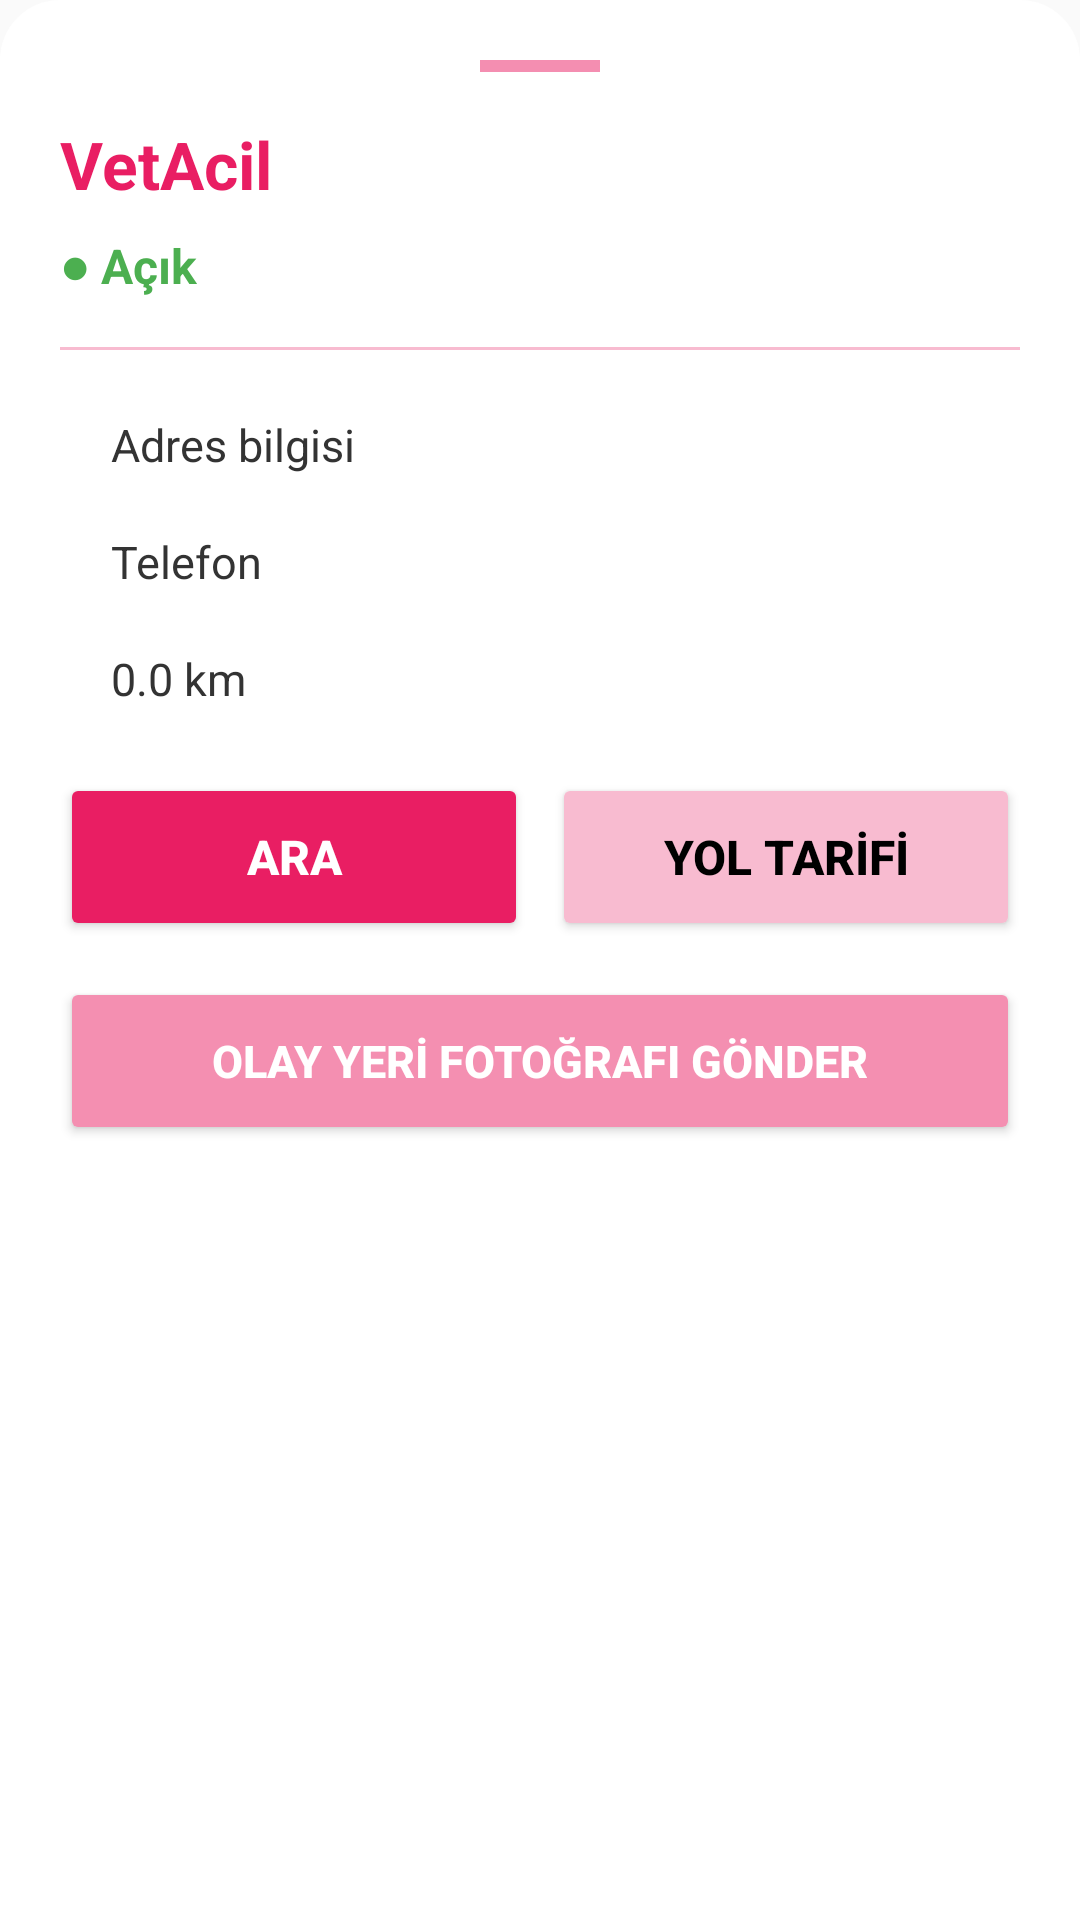

Reconstruct the res/layout file that produces this screen, plus the resources it refers to.
<!-- AndroidManifest.xml: application theme Theme.VetAcil -->
<!-- res/layout/bottom_sheet_clinic.xml -->
<?xml version="1.0" encoding="utf-8"?>
<ScrollView xmlns:android="http://schemas.android.com/apk/res/android"
    xmlns:app="http://schemas.android.com/apk/res-auto"
    android:layout_width="match_parent"
    android:layout_height="wrap_content"
    android:fillViewport="true">

    <LinearLayout
        android:layout_width="match_parent"
        android:layout_height="wrap_content"
        android:orientation="vertical"
        android:padding="20dp"
        android:background="@drawable/bottom_sheet_background">

        
        <View
            android:layout_width="40dp"
            android:layout_height="4dp"
            android:layout_gravity="center_horizontal"
            android:layout_marginBottom="16dp"
            android:background="#E91E63"
            android:alpha="0.5" />

        
        <TextView
            android:id="@+id/tvClinicName"
            android:layout_width="match_parent"
            android:layout_height="wrap_content"
            android:text="@string/app_name"
            android:textSize="22sp"
            android:textStyle="bold"
            android:textColor="#E91E63"
            android:paddingBottom="8dp" />

        
        <TextView
            android:id="@+id/tvOpenStatus"
            android:layout_width="wrap_content"
            android:layout_height="wrap_content"
            android:text="● Açık"
            android:textSize="16sp"
            android:textColor="#4CAF50"
            android:textStyle="bold"
            android:paddingBottom="16dp" />

        
        <View
            android:layout_width="match_parent"
            android:layout_height="1dp"
            android:background="#F8BBD0"
            android:layout_marginBottom="16dp" />

        
        <LinearLayout
            android:layout_width="match_parent"
            android:layout_height="wrap_content"
            android:orientation="horizontal"
            android:paddingBottom="12dp">

            <TextView
                android:layout_width="wrap_content"
                android:layout_height="wrap_content"
                android:text=" "
                android:textSize="20sp"
                android:paddingEnd="12dp" />

            <TextView
                android:id="@+id/tvAddress"
                android:layout_width="0dp"
                android:layout_height="wrap_content"
                android:layout_weight="1"
                android:text="Adres bilgisi"
                android:textSize="15sp"
                android:textColor="#333333" />
        </LinearLayout>

        
        <LinearLayout
            android:layout_width="match_parent"
            android:layout_height="wrap_content"
            android:orientation="horizontal"
            android:paddingBottom="12dp">

            <TextView
                android:layout_width="wrap_content"
                android:layout_height="wrap_content"
                android:text=" "
                android:textSize="20sp"
                android:paddingEnd="12dp" />

            <TextView
                android:id="@+id/tvPhone"
                android:layout_width="0dp"
                android:layout_height="wrap_content"
                android:layout_weight="1"
                android:text="Telefon"
                android:textSize="15sp"
                android:textColor="#333333" />
        </LinearLayout>

        
        <LinearLayout
            android:layout_width="match_parent"
            android:layout_height="wrap_content"
            android:orientation="horizontal"
            android:paddingBottom="20dp">

            <TextView
                android:layout_width="wrap_content"
                android:layout_height="wrap_content"
                android:text=" "
                android:textSize="20sp"
                android:paddingEnd="12dp" />

            <TextView
                android:id="@+id/tvDistance"
                android:layout_width="0dp"
                android:layout_height="wrap_content"
                android:layout_weight="1"
                android:text="0.0 km"
                android:textSize="15sp"
                android:textColor="#333333" />
        </LinearLayout>

        
        <LinearLayout
            android:layout_width="match_parent"
            android:layout_height="wrap_content"
            android:orientation="horizontal"
            android:paddingBottom="12dp">

            <Button
                android:id="@+id/btnCall"
                android:layout_width="0dp"
                android:layout_height="56dp"
                android:layout_weight="1"
                android:text="@string/ara"
                android:textSize="16sp"
                android:textStyle="bold"
                android:layout_marginEnd="8dp"
                android:backgroundTint="#E91E63"
                android:textColor="#FFFFFF" />

            <Button
                android:id="@+id/btnDirections"
                android:layout_width="0dp"
                android:layout_height="56dp"
                android:layout_weight="1"
                android:text="@string/yol_tarifi"
                android:textSize="16sp"
                android:textStyle="bold"
                android:backgroundTint="#F8BBD0"
                android:textColor="#000000" />

        </LinearLayout>

        
        <Button
            android:id="@+id/btnSendPhoto"
            android:layout_width="match_parent"
            android:layout_height="56dp"
            android:text="@string/foto_gonder"
            android:textSize="15sp"
            android:textStyle="bold"
            android:backgroundTint="#F48FB1"
            android:textColor="#FFFFFF"
            android:layout_marginBottom="16dp" />

    </LinearLayout>

</ScrollView>
<!-- resources referenced by this layout -->
<resources>
  <!-- drawable bottom_sheet_background (drawable) -->
  <?xml version="1.0" encoding="utf-8"?>
  <shape xmlns:android="http://schemas.android.com/apk/res/android">
      <solid android:color="#FFFFFF"/>
      <corners
          android:topLeftRadius="20dp"
          android:topRightRadius="20dp"/>
  </shape>
  <string name="app_name">VetAcil</string>
  <string name="ara">ARA</string>
  <string name="foto_gonder">OLAY YERİ FOTOĞRAFI GÖNDER</string>
  <string name="yol_tarifi">YOL TARİFİ</string>
  <style name="Theme.VetAcil" parent="Theme.Material3.Light.NoActionBar">
          
          <item name="colorPrimary">#E91E63</item>
          <item name="colorPrimaryVariant">#C2185B</item>
          <item name="colorOnPrimary">@color/white</item>
  
          
          <item name="colorSecondary">#F8BBD0</item>
          <item name="colorSecondaryVariant">#F48FB1</item>
          <item name="colorOnSecondary">#000000</item>
  
          
          <item name="android:colorBackground">#FAFAFA</item>
          <item name="colorSurface">@color/white</item>
  
          
          <item name="colorOnBackground">#000000</item>
          <item name="colorOnSurface">#000000</item>
  
          
          <item name="android:statusBarColor">#E91E63</item>
          <item name="android:windowLightStatusBar" tools:targetApi="m">false</item>
      </style>
  <color name="white">#FFFFFFFF</color>
</resources>
